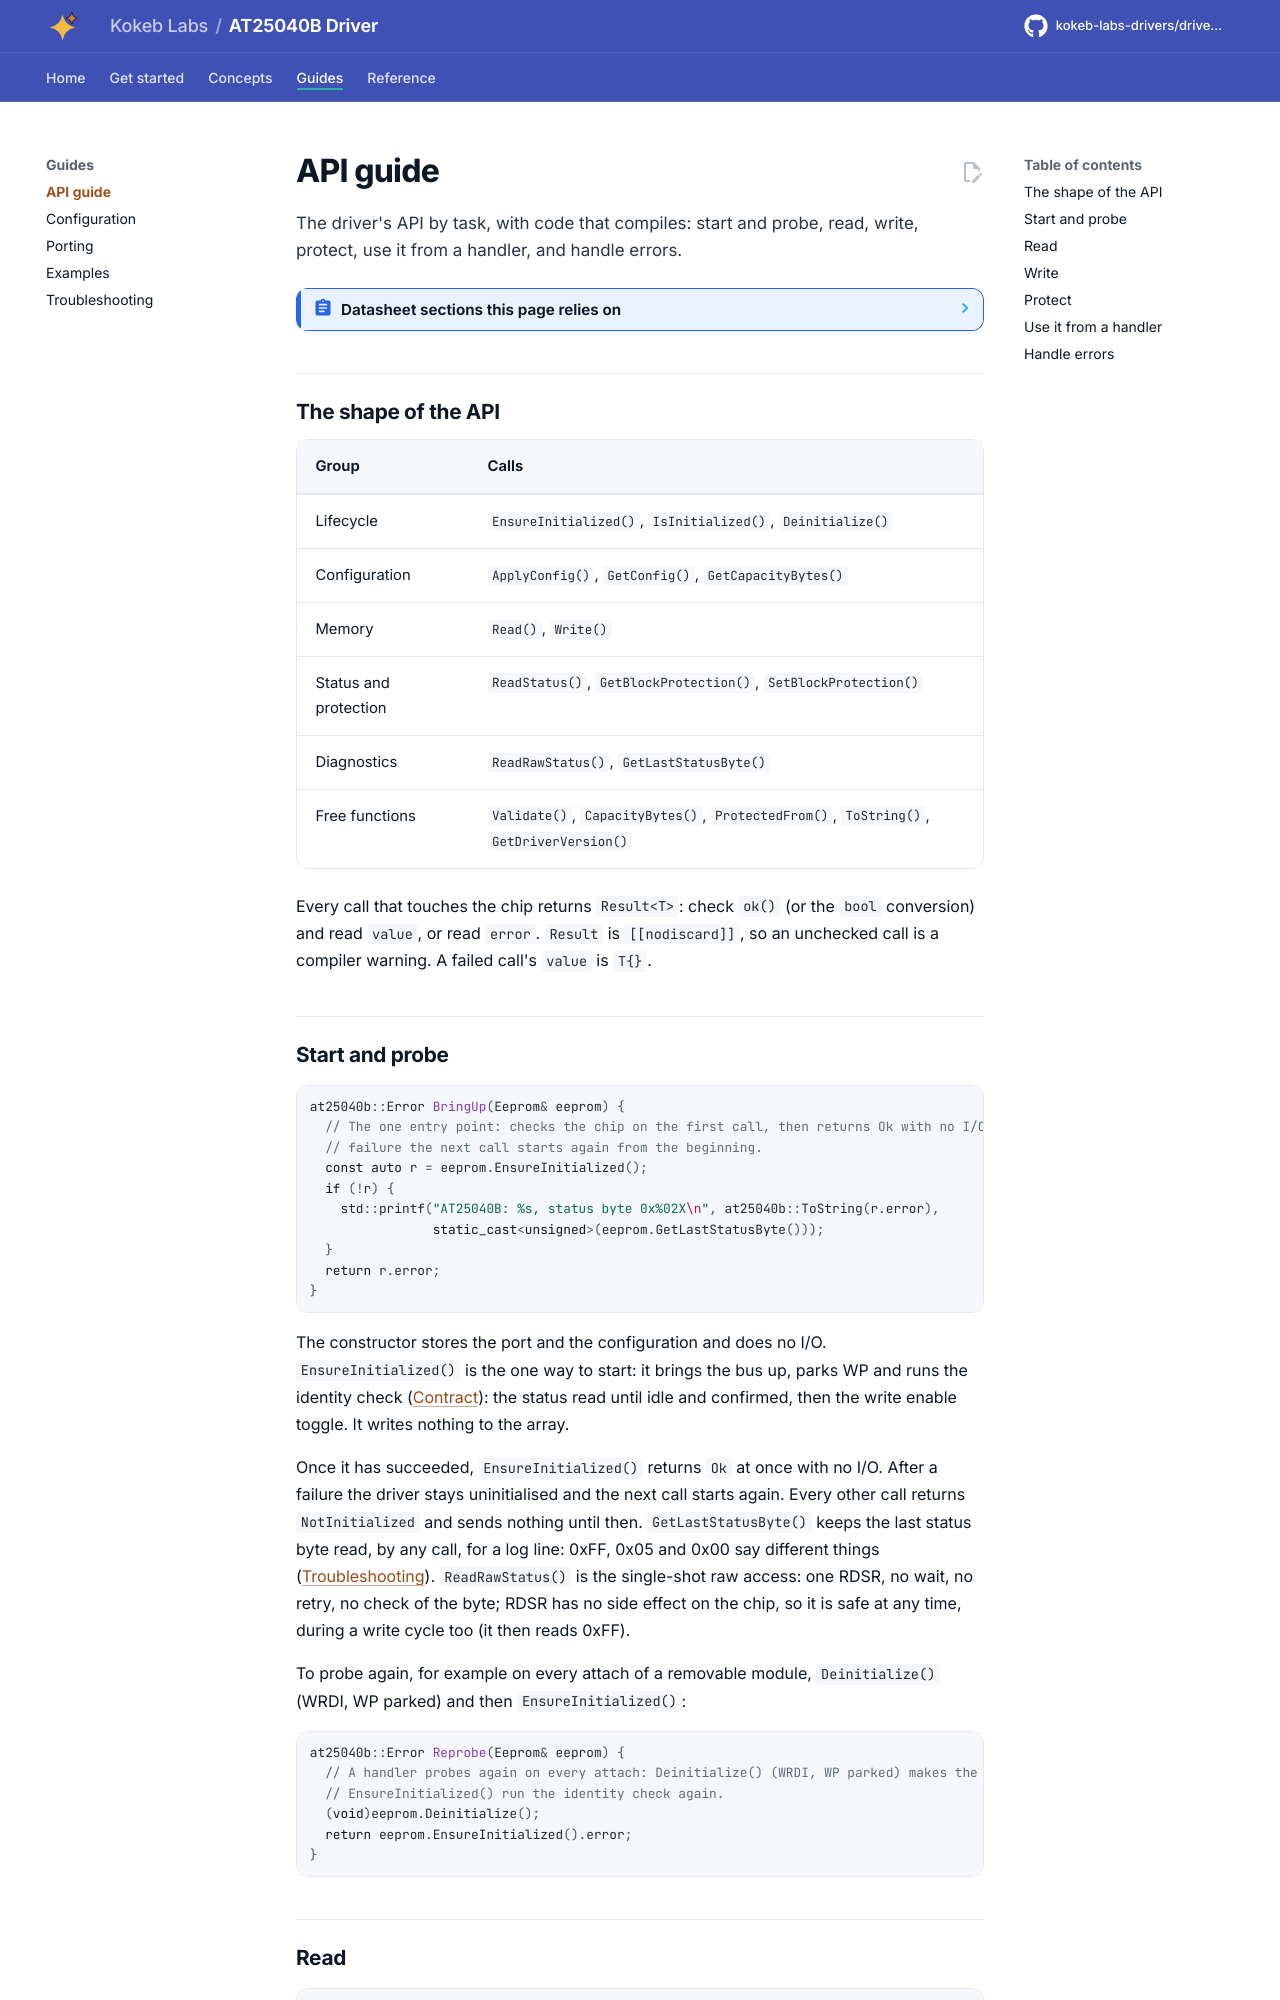

repository: kokeb-labs-drivers/driver-at25040b · page: dev/api-guide/index.html · generator: mkdocs

# API guide

The driver's API by task, with code that compiles: start and probe, read, write, protect, use it from a handler,
and handle errors.

<!-- generated: datasheet-refs -->
??? abstract "Datasheet sections this page relies on"

    From Microchip (Atmel) Atmel-8707 F:

    - Write enable latch, WREN and WRDI: 6 Functional Description, Write Enable (WREN), Write Disable (WRDI), [p. 8](https://ww1.microchip.com/downloads/en/DeviceDoc/Atmel-8707-SEEPROM-AT25010B-020B-040B-Datasheet.pdf#page=8)
    - Block write protection (BP1, BP0): 6 Functional Description, Write Status Register (WRSR), Table 6-4, [p. 9](https://ww1.microchip.com/downloads/en/DeviceDoc/Atmel-8707-SEEPROM-AT25010B-020B-040B-Datasheet.pdf#page=9)
    - Sequential read and roll-over: 6 Functional Description, Read Sequence (READ), [p. 9](https://ww1.microchip.com/downloads/en/DeviceDoc/Atmel-8707-SEEPROM-AT25010B-020B-040B-Datasheet.pdf#page=9)
    - Page write, the page wrap and the self-timed write cycle: 6 Functional Description, Write Sequence (WRITE), [p. 9](https://ww1.microchip.com/downloads/en/DeviceDoc/Atmel-8707-SEEPROM-AT25010B-020B-040B-Datasheet.pdf#page=9)

    All of them, with the driver API for each: [Datasheet map](datasheet.md).
<!-- /generated -->

## The shape of the API

| Group | Calls |
| --- | --- |
| Lifecycle | `EnsureInitialized()`, `IsInitialized()`, `Deinitialize()` |
| Configuration | `ApplyConfig()`, `GetConfig()`, `GetCapacityBytes()` |
| Memory | `Read()`, `Write()` |
| Status and protection | `ReadStatus()`, `GetBlockProtection()`, `SetBlockProtection()` |
| Diagnostics | `ReadRawStatus()`, `GetLastStatusByte()` |
| Free functions | `Validate()`, `CapacityBytes()`, `ProtectedFrom()`, `ToString()`, `GetDriverVersion()` |

Every call that touches the chip returns `Result<T>`: check `ok()` (or the `bool` conversion) and read `value`, or
read `error`. `Result` is `[[nodiscard]]`, so an unchecked call is a compiler warning. A failed call's `value` is
`T{}`.
